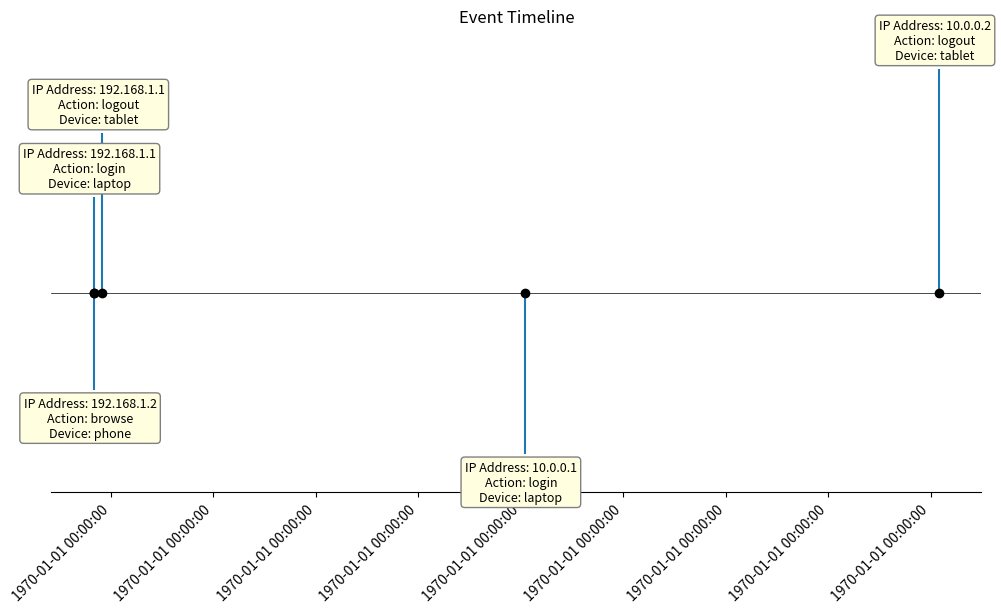

The matplotlib source for this figure:
import pandas as pd
import matplotlib.pyplot as plt
import numpy as np

# Example DataFrame
data = {
    "_time": [
        "2024-12-04 10:59:18.639000-05:00",
        "2024-12-04 11:01:18.639000-05:00",
        "2024-12-04 11:30:18.639000-05:00",
        "2024-12-05 12:15:00.000000-05:00",
        "2024-12-06 12:30:00.000000-05:00",
    ],
    "customer": ["Alice", "Alice", "Alice", "Bob", "Bob"],
    "IP": ["192.168.1.1", "192.168.1.2", "192.168.1.1", "10.0.0.1", "10.0.0.2"],
    "device": ["laptop", "phone", "tablet", "laptop", "tablet"],
    "action": ["login", "browse", "logout", "login", "logout"],
}

df = pd.DataFrame(data)

# Convert _time to datetime
df["_time"] = pd.to_datetime(df["_time"])

# Sort by time for better visualization
df = df.sort_values(by=["customer", "_time"])

# Extract times and initialize levels
dates = df["_time"]

# Create a staggered sequence of levels for better visualization
level_pattern = [3, -3, 5, -5, 7, -7]  # Staggered levels
levels = np.tile(level_pattern, int(np.ceil(len(dates) / len(level_pattern))))[: len(dates)]

# The figure and axes
fig, ax = plt.subplots(figsize=(12, 6))
ax.set(title="Event Timeline")

# Plot the timeline
ax.vlines(dates, 0, levels, color="tab:blue")  # Stems
ax.scatter(dates, np.zeros_like(dates), color="black", zorder=3)  # Baseline markers
ax.axhline(0, color="black", linewidth=0.5)  # Baseline

# Annotate each event with a text box
for idx, (date, level) in enumerate(zip(dates, levels)):
    row = df.iloc[idx]
    text = (
        f"IP Address: {row['IP']}\n"
        f"Action: {row['action']}\n"
        f"Device: {row['device']}"
    )
    ax.annotate(
        text,
        xy=(date, level),
        xytext=(-3, np.sign(level) * 5),
        textcoords="offset points",
        verticalalignment="bottom" if level > 0 else "top",
        horizontalalignment="center",
        bbox=dict(boxstyle="round,pad=0.3", edgecolor="gray", facecolor="lightyellow"),
        fontsize=9,
    )

# Format the x-axis to show full datetime with timezone
ax.xaxis.set_major_formatter(plt.FuncFormatter(lambda x, _: pd.Timestamp(x).strftime("%Y-%m-%d %H:%M:%S%z")))
plt.setp(ax.xaxis.get_majorticklabels(), rotation=45, ha="right")

# Clean up the plot
ax.get_yaxis().set_visible(False)  # Hide y-axis
ax.spines[["left", "top", "right"]].set_visible(False)  # Hide unnecessary spines
ax.margins(y=0.1)

plt.show()
